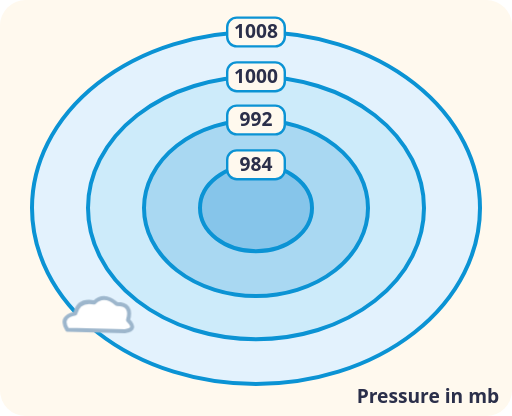
t = 0.00 s
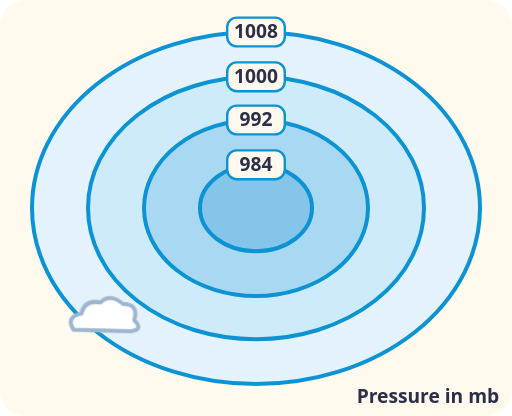
t = 1.50 s
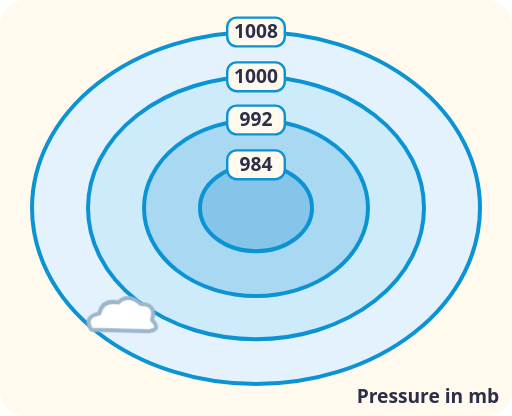
t = 3.00 s
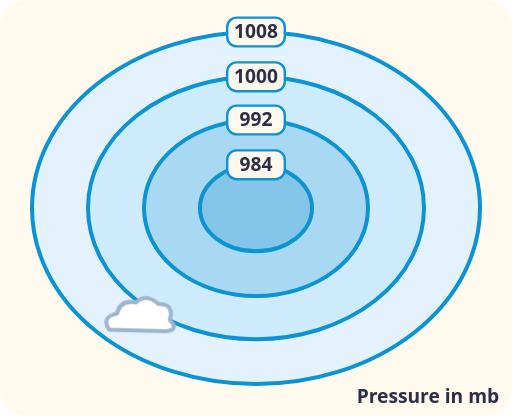
t = 4.50 s

The animated SVG that drew these frames (rendered in a browser with its animation timeline set to each time). Animation: 1 CSS @keyframes rule; one cycle of 6.00 s, repeats indefinitely.

<svg xmlns="http://www.w3.org/2000/svg" viewBox="0 0 320 260" role="img">
<title>Rings of equal air pressure with their values in millibars</title>
<style>
.cl{animation:dr 6s ease-in-out infinite alternate}@keyframes dr{from{transform:translateX(0)}to{transform:translateX(30px)}}
@media (prefers-reduced-motion: reduce){*{animation:none!important}}
</style>
<rect width="100%" height="100%" rx="16" fill="#FFF9EE"/>

<ellipse cx="160" cy="130" rx="140" ry="110" fill="#E3F2FD" stroke="#0B93D4" stroke-width="2.5"/><ellipse cx="160" cy="130" rx="105" ry="82" fill="#CDEBFA" stroke="#0B93D4" stroke-width="2.5"/><ellipse cx="160" cy="130" rx="70" ry="55" fill="#A9D8F2" stroke="#0B93D4" stroke-width="2.5"/><ellipse cx="160" cy="130" rx="35" ry="27" fill="#86C5EA" stroke="#0B93D4" stroke-width="2.5"/>
<g class="cl"><g transform="translate(60 200) scale(0.5)"><path d="M-36 12Q-46 -4 -26 -8Q-22 -26 -2 -22Q10 -34 26 -20Q46 -20 40 0Q52 12 36 14Z" fill="#FFFFFF" stroke="#9DB6CC" stroke-width="5.00" stroke-linejoin="round"/></g></g>
<g font-family="system-ui, sans-serif" font-weight="600" fill="#2B2F4A"><rect x="142" y="11" width="36" height="18" rx="6" fill="#FFF9EE" stroke="#0B93D4" stroke-width="1.5"/><text x="160" y="24" font-size="12" text-anchor="middle">1008</text><rect x="142" y="39" width="36" height="18" rx="6" fill="#FFF9EE" stroke="#0B93D4" stroke-width="1.5"/><text x="160" y="52" font-size="12" text-anchor="middle">1000</text><rect x="142" y="66" width="36" height="18" rx="6" fill="#FFF9EE" stroke="#0B93D4" stroke-width="1.5"/><text x="160" y="79" font-size="12" text-anchor="middle">992</text><rect x="142" y="94" width="36" height="18" rx="6" fill="#FFF9EE" stroke="#0B93D4" stroke-width="1.5"/><text x="160" y="107" font-size="12" text-anchor="middle">984</text>
<text x="312" y="252" font-size="12" text-anchor="end">Pressure in mb</text></g>
</svg>
